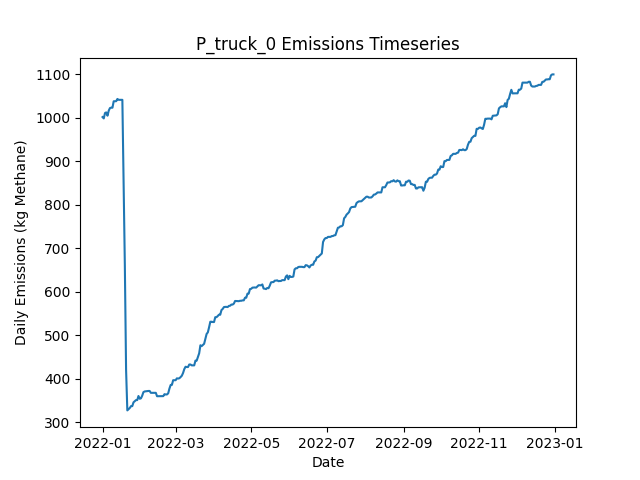

The table this chart was drawn from, first rows:
Date, Daily Emissions (Kg Methane), Daily Mitigable Emissions (Kg Methane), Daily Non-Mitigable Emissions (Kg Methan…, Daily Cost ($), Active Leaks, New Leaks, Leaks Repaired, Leaks Naturally Repaired, Leaks Tagged, Daily Repair Cost ($), Daily Natural Repair Cost ($), truck Deployment Cost ($), truck Sites flagged for Follow-Up, truck Leaks tagged for repair, truck Sites Visited, truck Travel Time (Minutes), truck Survey Time (Minutes), OGI_FU_mdl_high Deployment Cost ($), OGI_FU_mdl_high Sites flagged for Follow…, OGI_FU_mdl_high Leaks tagged for repair, OGI_FU_mdl_high Sites Visited, OGI_FU_mdl_high Travel Time (Minutes), OGI_FU_mdl_high Survey Time (Minutes)
2022-01-01, 1002, 738.1, 263.5, 400, 373, 376, 0, 3, 0.00000, 0.00000, 600, 400, 0, , 10, 180, 270, 0.00000, , 0, 0, 0, 0
2022-01-02, 998.4, 735.4, 263, 400, 371, 0, 0, 1, 0.00000, 0.00000, 200, 400, 0, , 1, 20, 30, 0.00000, , 0, 0, 0, 0
2022-01-03, 1011, 739.6, 271.3, 1000, 372, 2, 0, 1, 78, 0.00000, 200, 0.00000, 9, , 0, 0, 0, 1000, , 78, 3, 120, 360
2022-01-04, 1012, 739.2, 273.1, 1000, 372, 2, 0, 1, 77, 0.00000, 200, 0.00000, 1, , 0, 0, 0, 1000, , 77, 3, 120, 360
2022-01-05, 1005, 733.6, 271.1, 1000, 371, 1, 0, 1, 96, 0.00000, 200, 0.00000, 0, , 0, 0, 0, 1000, , 96, 3, 120, 360
2022-01-06, 1016, 745.2, 271.1, 500, 374, 3, 0, 0, 39, 0.00000, 0.00000, 0.00000, 0, , 0, 0, 0, 500, , 39, 1, 30, 120
2022-01-07, 1022, 751.2, 271.1, 0.00000, 375, 1, 0, 0, 0.00000, 0.00000, 0.00000, 0.00000, 0, , 0, 0, 0, 0.00000, , 0, 0, 0, 0
2022-01-08, 1023, 753.9, 269.1, 0.00000, 375, 1, 0, 0, 0.00000, 0.00000, 0.00000, 0.00000, 0, , 0, 0, 0, 0.00000, , 0, 0, 0, 0
2022-01-09, 1023, 753.9, 269.1, 0.00000, 375, 0, 0, 0, 0.00000, 0.00000, 0.00000, 0.00000, 0, , 0, 0, 0, 0.00000, , 0, 0, 0, 0
2022-01-10, 1038, 760, 277.8, 0.00000, 376, 2, 0, 0, 0.00000, 0.00000, 0.00000, 0.00000, 0, , 0, 0, 0, 0.00000, , 0, 0, 0, 0
2022-01-11, 1038, 760.2, 277.8, 0.00000, 377, 1, 0, 0, 0.00000, 0.00000, 0.00000, 0.00000, 0, , 0, 0, 0, 0.00000, , 0, 0, 0, 0
2022-01-12, 1038, 760.2, 277.8, 0.00000, 377, 0, 0, 0, 0.00000, 0.00000, 0.00000, 0.00000, 0, , 0, 0, 0, 0.00000, , 0, 0, 0, 0
2022-01-13, 1043, 765.5, 277.6, 0.00000, 378, 2, 0, 0, 0.00000, 0.00000, 0.00000, 0.00000, 0, , 0, 0, 0, 0.00000, , 0, 0, 0, 0
2022-01-14, 1041, 771.6, 269.6, 0.00000, 379, 2, 0, 0, 0.00000, 0.00000, 0.00000, 0.00000, 0, , 0, 0, 0, 0.00000, , 0, 0, 0, 0
2022-01-15, 1041, 771.6, 269.6, 0.00000, 379, 0, 0, 0, 0.00000, 0.00000, 0.00000, 0.00000, 0, , 0, 0, 0, 0.00000, , 0, 0, 0, 0
2022-01-16, 1041, 771.6, 269.6, 0.00000, 379, 0, 0, 0, 0.00000, 0.00000, 0.00000, 0.00000, 0, , 0, 0, 0, 0.00000, , 0, 0, 0, 0
2022-01-17, 1041, 771.6, 269.6, 0.00000, 379, 0, 0, 0, 0.00000, 0.00000, 0.00000, 0.00000, 0, , 0, 0, 0, 0.00000, , 0, 0, 0, 0
2022-01-18, 853.3, 587.7, 265.6, 14000, 307, 0, 70, 0, 0.00000, 14000, 0.00000, 0.00000, 0, , 0, 0, 0, 0.00000, , 0, 0, 0, 0
2022-01-19, 661.1, 395.5, 265.6, 14000, 239, 2, 70, 0, 0.00000, 14000, 0.00000, 0.00000, 0, , 0, 0, 0, 0.00000, , 0, 0, 0, 0
2022-01-20, 420.7, 154.6, 266.1, 17400, 155, 3, 87, 0, 0.00000, 17400, 0.00000, 0.00000, 0, , 0, 0, 0, 0.00000, , 0, 0, 0, 0
2022-01-21, 327.5, 61.45, 266.1, 7600, 118, 1, 38, 0, 0.00000, 7600, 0.00000, 0.00000, 0, , 0, 0, 0, 0.00000, , 0, 0, 0, 0
2022-01-22, 330.4, 64.35, 266.1, 0.00000, 120, 2, 0, 0, 0.00000, 0.00000, 0.00000, 0.00000, 0, , 0, 0, 0, 0.00000, , 0, 0, 0, 0
2022-01-23, 333.1, 67.03, 266.1, 0.00000, 121, 1, 0, 0, 0.00000, 0.00000, 0.00000, 0.00000, 0, , 0, 0, 0, 0.00000, , 0, 0, 0, 0
2022-01-24, 337.3, 71.28, 266.1, 0.00000, 123, 2, 0, 0, 0.00000, 0.00000, 0.00000, 0.00000, 0, , 0, 0, 0, 0.00000, , 0, 0, 0, 0
2022-01-25, 337.3, 71.28, 266.1, 0.00000, 123, 0, 0, 0, 0.00000, 0.00000, 0.00000, 0.00000, 0, , 0, 0, 0, 0.00000, , 0, 0, 0, 0
2022-01-26, 346, 79.99, 266.1, 0.00000, 125, 2, 0, 0, 0.00000, 0.00000, 0.00000, 0.00000, 0, , 0, 0, 0, 0.00000, , 0, 0, 0, 0
2022-01-27, 348.5, 82.9, 265.6, 0.00000, 126, 2, 0, 0, 0.00000, 0.00000, 0.00000, 0.00000, 0, , 0, 0, 0, 0.00000, , 0, 0, 0, 0
2022-01-28, 351.2, 85.58, 265.6, 0.00000, 127, 1, 0, 0, 0.00000, 0.00000, 0.00000, 0.00000, 0, , 0, 0, 0, 0.00000, , 0, 0, 0, 0
2022-01-29, 351.2, 85.58, 265.6, 0.00000, 127, 0, 0, 0, 0.00000, 0.00000, 0.00000, 0.00000, 0, , 0, 0, 0, 0.00000, , 0, 0, 0, 0
2022-01-30, 360.6, 86.03, 274.5, 0.00000, 129, 2, 0, 0, 0.00000, 0.00000, 0.00000, 0.00000, 0, , 0, 0, 0, 0.00000, , 0, 0, 0, 0
2022-01-31, 354.3, 86.47, 267.8, 0.00000, 129, 2, 0, 0, 0.00000, 0.00000, 0.00000, 0.00000, 0, , 0, 0, 0, 0.00000, , 0, 0, 0, 0
2022-02-01, 355.2, 86.7, 268.5, 0.00000, 130, 2, 0, 0, 0.00000, 0.00000, 0.00000, 0.00000, 0, , 0, 0, 0, 0.00000, , 0, 0, 0, 0
2022-02-02, 361.2, 92.73, 268.5, 0.00000, 131, 1, 0, 0, 0.00000, 0.00000, 0.00000, 0.00000, 0, , 0, 0, 0, 0.00000, , 0, 0, 0, 0
2022-02-03, 369.5, 92.73, 276.7, 0.00000, 132, 1, 0, 0, 0.00000, 0.00000, 0.00000, 0.00000, 0, , 0, 0, 0, 0.00000, , 0, 0, 0, 0
2022-02-04, 371, 94.3, 276.7, 0.00000, 133, 1, 0, 0, 0.00000, 0.00000, 0.00000, 0.00000, 0, , 0, 0, 0, 0.00000, , 0, 0, 0, 0
2022-02-05, 371.5, 94.3, 277.2, 0.00000, 134, 1, 0, 0, 0.00000, 0.00000, 0.00000, 0.00000, 0, , 0, 0, 0, 0.00000, , 0, 0, 0, 0
2022-02-06, 371.7, 94.52, 277.2, 0.00000, 135, 1, 0, 0, 0.00000, 0.00000, 0.00000, 0.00000, 0, , 0, 0, 0, 0.00000, , 0, 0, 0, 0
2022-02-07, 372.2, 94.97, 277.2, 0.00000, 136, 1, 0, 0, 0.00000, 0.00000, 0.00000, 0.00000, 0, , 0, 0, 0, 0.00000, , 0, 0, 0, 0
2022-02-08, 372.2, 94.97, 277.2, 0.00000, 136, 0, 0, 0, 0.00000, 0.00000, 0.00000, 0.00000, 0, , 0, 0, 0, 0.00000, , 0, 0, 0, 0
2022-02-09, 367.9, 97.65, 270.2, 0.00000, 137, 3, 0, 0, 0.00000, 0.00000, 0.00000, 0.00000, 0, , 0, 0, 0, 0.00000, , 0, 0, 0, 0
2022-02-10, 367.9, 97.65, 270.2, 0.00000, 137, 0, 0, 0, 0.00000, 0.00000, 0.00000, 0.00000, 0, , 0, 0, 0, 0.00000, , 0, 0, 0, 0
2022-02-11, 367.9, 97.65, 270.2, 0.00000, 137, 0, 0, 0, 0.00000, 0.00000, 0.00000, 0.00000, 0, , 0, 0, 0, 0.00000, , 0, 0, 0, 0
2022-02-12, 367.9, 97.65, 270.2, 0.00000, 137, 0, 0, 0, 0.00000, 0.00000, 0.00000, 0.00000, 0, , 0, 0, 0, 0.00000, , 0, 0, 0, 0
2022-02-13, 367.9, 97.65, 270.2, 0.00000, 137, 0, 0, 0, 0.00000, 0.00000, 0.00000, 0.00000, 0, , 0, 0, 0, 0.00000, , 0, 0, 0, 0
2022-02-14, 360.1, 100.8, 259.3, 0.00000, 137, 2, 0, 0, 0.00000, 0.00000, 0.00000, 0.00000, 0, , 0, 0, 0, 0.00000, , 0, 0, 0, 0
2022-02-15, 360.1, 100.8, 259.3, 0.00000, 137, 0, 0, 0, 0.00000, 0.00000, 0.00000, 0.00000, 0, , 0, 0, 0, 0.00000, , 0, 0, 0, 0
2022-02-16, 360.1, 100.8, 259.3, 0.00000, 137, 0, 0, 0, 0.00000, 0.00000, 0.00000, 0.00000, 0, , 0, 0, 0, 0.00000, , 0, 0, 0, 0
2022-02-17, 360.1, 100.8, 259.3, 0.00000, 137, 0, 0, 0, 0.00000, 0.00000, 0.00000, 0.00000, 0, , 0, 0, 0, 0.00000, , 0, 0, 0, 0
2022-02-18, 360.1, 100.8, 259.3, 0.00000, 137, 0, 0, 0, 0.00000, 0.00000, 0.00000, 0.00000, 0, , 0, 0, 0, 0.00000, , 0, 0, 0, 0
2022-02-19, 360.3, 101, 259.3, 0.00000, 138, 1, 0, 0, 0.00000, 0.00000, 0.00000, 0.00000, 0, , 0, 0, 0, 0.00000, , 0, 0, 0, 0
2022-02-20, 364.8, 105.5, 259.3, 0.00000, 139, 1, 0, 0, 0.00000, 0.00000, 0.00000, 0.00000, 0, , 0, 0, 0, 0.00000, , 0, 0, 0, 0
2022-02-21, 364.1, 105.5, 258.6, 0.00000, 138, 0, 0, 0, 0.00000, 0.00000, 0.00000, 0.00000, 0, , 0, 0, 0, 0.00000, , 0, 0, 0, 0
2022-02-22, 364.1, 105.5, 258.6, 0.00000, 138, 0, 0, 0, 0.00000, 0.00000, 0.00000, 0.00000, 0, , 0, 0, 0, 0.00000, , 0, 0, 0, 0
2022-02-23, 366.8, 108.1, 258.6, 0.00000, 139, 1, 0, 0, 0.00000, 0.00000, 0.00000, 0.00000, 0, , 0, 0, 0, 0.00000, , 0, 0, 0, 0
2022-02-24, 377.7, 117.1, 260.6, 0.00000, 142, 3, 0, 0, 0.00000, 0.00000, 0.00000, 0.00000, 0, , 0, 0, 0, 0.00000, , 0, 0, 0, 0
2022-02-25, 386, 125.4, 260.6, 0.00000, 143, 1, 0, 0, 0.00000, 0.00000, 0.00000, 0.00000, 0, , 0, 0, 0, 0.00000, , 0, 0, 0, 0
2022-02-26, 386.2, 125.6, 260.6, 0.00000, 144, 1, 0, 0, 0.00000, 0.00000, 0.00000, 0.00000, 0, , 0, 0, 0, 0.00000, , 0, 0, 0, 0
2022-02-27, 396.9, 126, 270.9, 0.00000, 147, 3, 0, 0, 0.00000, 0.00000, 0.00000, 0.00000, 0, , 0, 0, 0, 0.00000, , 0, 0, 0, 0
2022-02-28, 396.9, 135, 261.9, 0.00000, 149, 3, 0, 0, 0.00000, 0.00000, 0.00000, 0.00000, 0, , 0, 0, 0, 0.00000, , 0, 0, 0, 0
2022-03-01, 396.9, 135, 261.9, 0.00000, 149, 0, 0, 0, 0.00000, 0.00000, 0.00000, 0.00000, 0, , 0, 0, 0, 0.00000, , 0, 0, 0, 0
... 305 more rows
